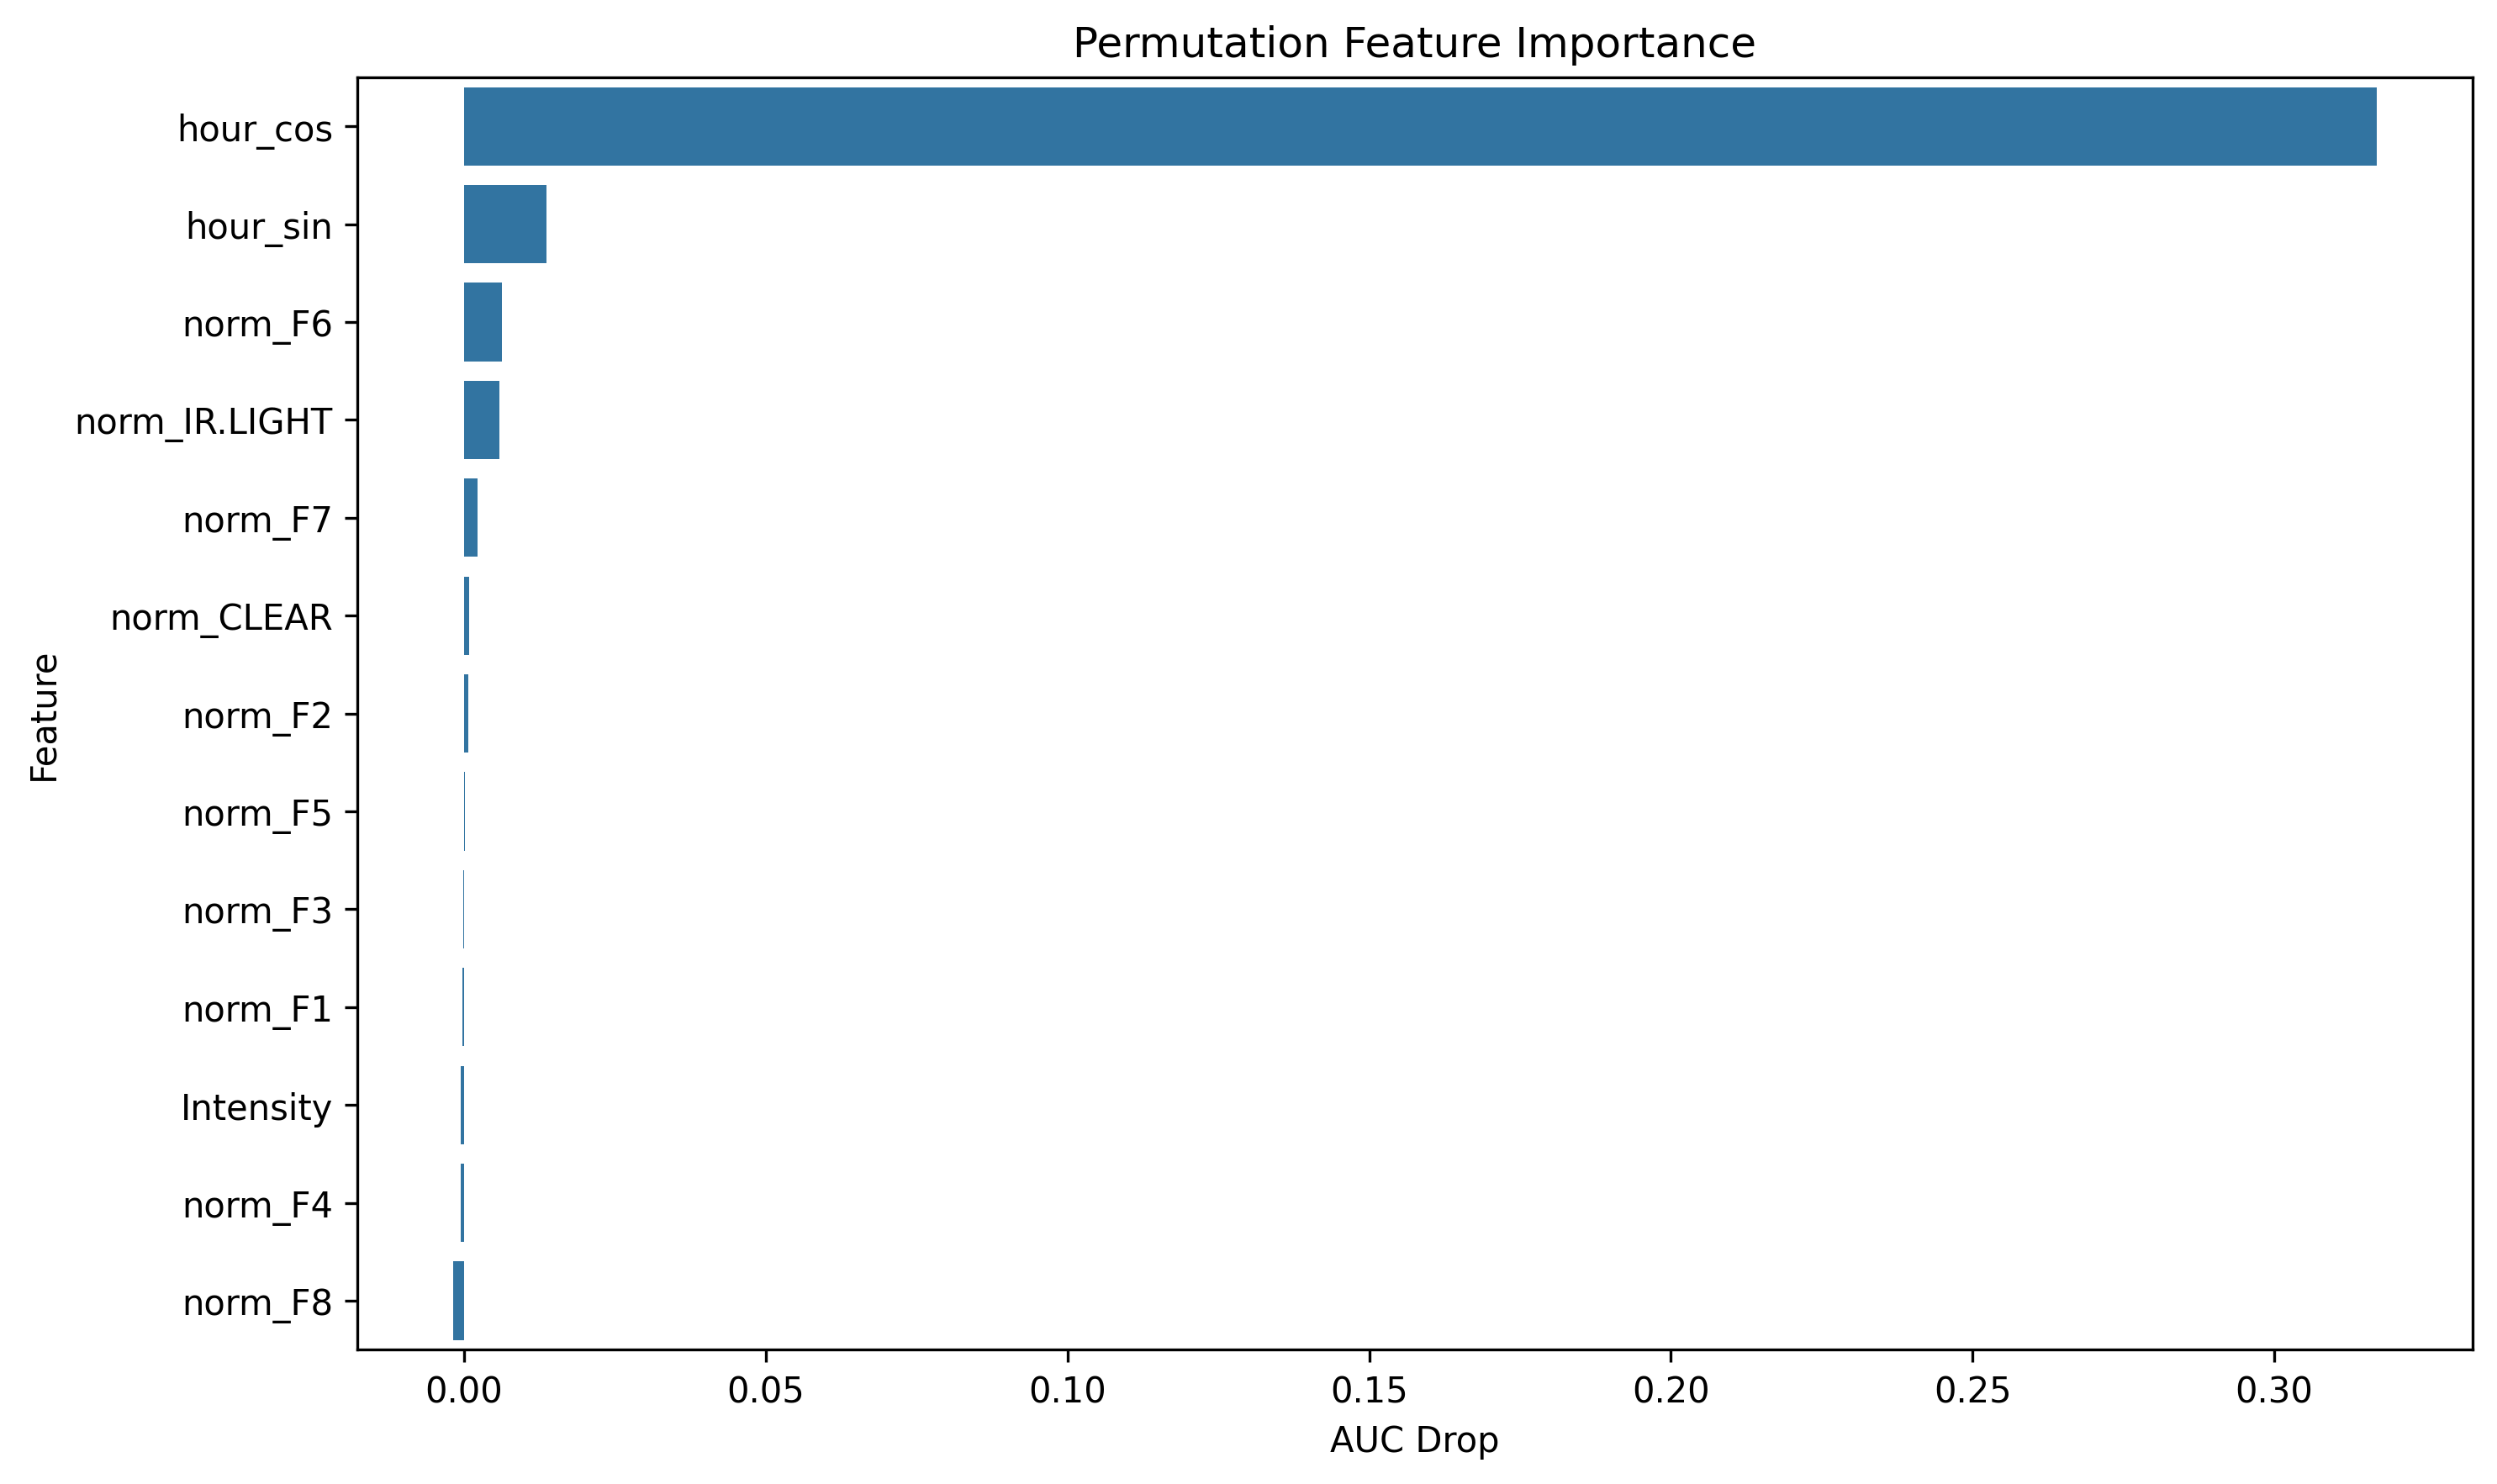

The file beside this chart, header and first rows:
feature, importance
hour_cos, 0.3169
hour_sin, 0.01371
norm_F6, 0.006337
norm_IR.LIGHT, 0.005806
norm_F7, 0.002168
norm_CLEAR, 0.0008953
norm_F2, 0.0007066
norm_F5, 0.0001404
norm_F3, -9.655220841227792e-05
norm_F1, -0.000237
Intensity, -0.0004915
norm_F4, -0.0005486
norm_F8, -0.001742
